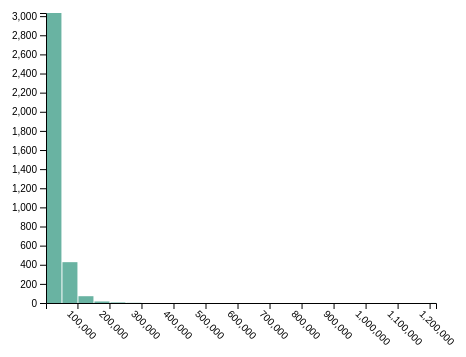
D3 v7 page, settled after 360 driven frames (6 s of simulated time); the page loaded 1 data file(s).



    // Set the dimensions and margins of the graph
    var margin = {top: 10, right: 30, bottom: 80, left: 40},
        width = 460 - margin.left - margin.right,
        height = 380 - margin.top - margin.bottom;

    // Append the svg object to the body of the page
    var svg = d3.select("#my_dataviz")
      .append("svg")
        .attr("width", width + margin.left + margin.right)
        .attr("height", height + margin.top + margin.bottom)
      .append("g")
        .attr("transform",
              "translate(" + margin.left + "," + margin.top + ")");

    // Load the data using d3.csv and process it
    d3.csv("./data/CommercialTrans_201910 to 202410.csv").then(function(data) {

      // Convert the "Unit Price ($SQM)" values to numbers
      data.forEach(function(d) {
        // Try to parse the unitPrice and log for debugging
        d.unitPrice = parseFloat(d["Unit Price ($ PSM)"].replace(/,/g, ''));
        if (isNaN(d.unitPrice)) {
          console.error("Invalid number:", d["Unit Price ($ PSM)"]);
        }
      });

      // Log the entire data array for inspection
      console.log(data);

      // X axis: scale and draw
      var x = d3.scaleLinear()
          .domain([d3.min(data, d => d.unitPrice), d3.max(data, d => d.unitPrice)])
          .range([0, width]);
      svg.append("g")
          .attr("transform", "translate(0," + height + ")")
          .call(d3.axisBottom(x))
          .selectAll("text")
            .attr("transform", "rotate(45)")
            .style("text-anchor", "start");

      // Set the parameters for the histogram
      var histogram = d3.histogram()
          .value(function(d) { return d.unitPrice; })   // Extract the value
          .domain(x.domain())  // Domain of the graphic
          .thresholds(x.ticks(25)); // Number of bins

      // Apply the function to the data to get the bins
      var bins = histogram(data);

      // Log the frequency of each bin
      bins.forEach(function(bin, index) {
        console.log(`Bin ${index + 1}: [${bin.x0}, ${bin.x1}) - Frequency: ${bin.length}`);
      });

      // Y axis: scale and draw based on frequency
      var y = d3.scaleLinear()
          .range([height, 0])
          .domain([0, d3.max(bins, function(d) { return d.length; })]);  // Frequency of data points in each bin
          
      svg.append("g")
          .call(d3.axisLeft(y));

      // Append the bar rectangles to the svg element
      svg.selectAll("rect")
          .data(bins)
          .enter()
          .append("rect")
            .attr("x", 1)
            .attr("transform", function(d) { return "translate(" + x(d.x0) + "," + y(d.length) + ")"; })
            .attr("width", function(d) { return x(d.x1) - x(d.x0) - 1; })
            .attr("height", function(d) { return height - y(d.length); })
            .style("fill", "#69b3a2");

    });
    

### data: data/CommercialTrans_201910 to 202410.csv
Project Name, Street Name, Property Type, Transacted Price ($), Area (SQFT), Unit Price ($ PSF), Sale Date, Type of Area, Area (SQM), Unit Price ($ PSM), Tenure, Postal District, District Name, Floor Level
SUNSHINE PLAZA, BENCOOLEN STREET, Office, 850,000, 484.4, 1,755, Oct-24, Strata, 45, 18,889, 99 yrs lease commencing from 1997, 7, Middle Road, Golden Mile, 01 to 05
PAYA LEBAR SQUARE, PAYA LEBAR ROAD, Office, 2,318,000, 1,065.64, 2,175, Oct-24, Strata, 99, 23,414, 99 yrs lease commencing from 2011, 14, Geylang, Eunos, 01 to 05
WOODS SQUARE, WOODLANDS SQUARE, Office, 1,230,000, 559.7, 2,197, Oct-24, Strata, 52, 23,654, 99 yrs lease commencing from 2014, 25, Kranji, Woodgrove, 06 to 10
SUNSHINE PLAZA, BENCOOLEN STREET, Office, 1,120,000, 635.1, 1,764, Oct-24, Strata, 59, 18,983, 99 yrs lease commencing from 1997, 7, Middle Road, Golden Mile, 06 to 10
INTERNATIONAL PLAZA, ANSON ROAD, Office, 1,763,580, 968.8, 1,820, Oct-24, Strata, 90, 19,595, 99 yrs lease commencing from 1970, 2, Anson, Tanjong Pagar, 16 to 20
SUNSHINE PLAZA, BENCOOLEN STREET, Office, 1,150,000, 667.4, 1,723, Oct-24, Strata, 62, 18,548, 99 yrs lease commencing from 1997, 7, Middle Road, Golden Mile, 01 to 05
111 SOMERSET, SOMERSET ROAD, Office, 2,200,000, 785.8, 2,800, Oct-24, Strata, 73, 30,137, 99 yrs lease commencing from 1975, 9, Orchard, Cairnhill, River Valley, 11 to 15
SOUTHBANK, NORTH BRIDGE ROAD, Office, 1,688,888, 1,011.82, 1,669, Oct-24, Strata, 94, 17,967, 99 yrs lease commencing from 2006, 7, Middle Road, Golden Mile, 16 to 20
INTERNATIONAL PLAZA, ANSON ROAD, Office, 3,500,000, 2,357.32, 1,485, Oct-24, Strata, 219, 15,982, 99 yrs lease commencing from 1970, 2, Anson, Tanjong Pagar, 11 to 15
SUNSHINE PLAZA, BENCOOLEN STREET, Office, 1,280,000, 732, 1,749, Oct-24, Strata, 68, 18,824, 99 yrs lease commencing from 1997, 7, Middle Road, Golden Mile, 01 to 05
INTERNATIONAL PLAZA, ANSON ROAD, Office, 920,000, 462.9, 1,988, Oct-24, Strata, 43, 21,395, 99 yrs lease commencing from 1970, 2, Anson, Tanjong Pagar, 21 to 25
SOUTHBANK, NORTH BRIDGE ROAD, Office, 950,000, 602.8, 1,576, Oct-24, Strata, 56, 16,964, 99 yrs lease commencing from 2006, 7, Middle Road, Golden Mile, 01 to 05
TONG BUILDING, ORCHARD ROAD, Office, 33,500,000, 6,867.43, 4,878, Sep-24, Strata, 638, 52,508, Freehold, 9, Orchard, Cairnhill, River Valley, 06 to 10
TONG BUILDING, ORCHARD ROAD, Office, 35,000,000, 6,867.43, 5,097, Sep-24, Strata, 638, 54,859, Freehold, 9, Orchard, Cairnhill, River Valley, 06 to 10
SAMSUNG HUB, CHURCH STREET, Office, 14,800,000, 3,595.18, 4,117, Sep-24, Strata, 334, 44,311, 999 yrs lease commencing from 1827, 1, Raffles Place, Cecil, Marina, People's P…, 16 to 20
WOODS SQUARE, WOODLANDS SQUARE, Office, 1,250,000, 559.7, 2,233, Sep-24, Strata, 52, 24,038, 99 yrs lease commencing from 2014, 25, Kranji, Woodgrove, 11 to 15
N.A., ROBINSON ROAD, Office, 17,919,925, 4,746.92, 3,775, Sep-24, Strata, 441, 40,635, Freehold, 1, Raffles Place, Cecil, Marina, People's P…, 01 to 05
WOODS SQUARE, WOODLANDS SQUARE, Office, 1,178,845, 559.7, 2,106, Sep-24, Strata, 52, 22,670, 99 yrs lease commencing from 2014, 25, Kranji, Woodgrove, 11 to 15
HIGH STREET PLAZA, HIGH STREET, Office, 1,750,000, 785.8, 2,227, Sep-24, Strata, 73, 23,973, 999 yrs lease commencing from 1827, 6, High Street, Beach Road (part), 01 to 05
TEXTILE CENTRE, JALAN SULTAN, Office, 1,000,000, 785.8, 1,273, Sep-24, Strata, 73, 13,699, 99 yrs lease commencing from 1970, 7, Middle Road, Golden Mile, 01 to 05
PAYA LEBAR SQUARE, PAYA LEBAR ROAD, Office, 2,550,000, 1,130.22, 2,256, Sep-24, Strata, 105, 24,286, 99 yrs lease commencing from 2011, 14, Geylang, Eunos, 06 to 10
THE PLAZA, BEACH ROAD, Office, 655,000, 430.6, 1,521, Sep-24, Strata, 40, 16,375, 99 yrs lease commencing from 1968, 7, Middle Road, Golden Mile, 16 to 20
N.A., ROBINSON ROAD, Office, 18,556,200, 4,757.69, 3,900, Sep-24, Strata, 442, 41,982, Freehold, 1, Raffles Place, Cecil, Marina, People's P…, 06 to 10
HOA NAM BUILDING, FOCH ROAD, Office, 381,000, 172.2, 2,212, Sep-24, Strata, 16, 23,813, Freehold, 8, Little India, 01 to 05
VIVA VISTA, SOUTH BUONA VISTA ROAD, Office, 288,800, 161.5, 1,789, Sep-24, Strata, 15, 19,253, Freehold, 5, Pasir Panjang, Hong Leong Garden, Clemen…, 01 to 05
TONG BUILDING, ORCHARD ROAD, Office, 31,330,000, 6,867.43, 4,562, Sep-24, Strata, 638, 49,107, Freehold, 9, Orchard, Cairnhill, River Valley, 06 to 10
HIGH STREET PLAZA, HIGH STREET, Office, 1,550,000, 613.5, 2,526, Aug-24, Strata, 57, 27,193, 999 yrs lease commencing from 1827, 6, High Street, Beach Road (part), 01 to 05
ORIENTAL VENTURE BUILDING, GEYLANG ROAD, Office, 1,480,000, 1,097.93, 1,348, Aug-24, Strata, 102, 14,510, Freehold, 14, Geylang, Eunos, 01 to 05
WOODS SQUARE, WOODLANDS SQUARE, Office, 1,975,490, 947.2, 2,086, Aug-24, Strata, 88, 22,449, 99 yrs lease commencing from 2014, 25, Kranji, Woodgrove, 06 to 10
WOODS SQUARE, WOODLANDS SQUARE, Office, 1,163,581, 559.7, 2,079, Aug-24, Strata, 52, 22,377, 99 yrs lease commencing from 2014, 25, Kranji, Woodgrove, 06 to 10
HAVELOCK2, HAVELOCK ROAD, Office, 1,500,000, 721.2, 2,080, Aug-24, Strata, 67, 22,388, 99 yrs lease commencing from 1983, 1, Raffles Place, Cecil, Marina, People's P…, 01 to 05
EON SHENTON, SHENTON WAY, Office, 1,200,000, 505.9, 2,372, Aug-24, Strata, 47, 25,532, 99 yrs lease commencing from 2011, 2, Anson, Tanjong Pagar, 16 to 20
FORTUNE CENTRE, MIDDLE ROAD, Office, 2,580,000, 1,679.18, 1,536, Aug-24, Strata, 156, 16,538, 99 yrs lease commencing from 1980, 7, Middle Road, Golden Mile, 16 to 20
PENINSULA PLAZA, NORTH BRIDGE ROAD, Office, 4,395,600, 1,776.06, 2,475, Aug-24, Strata, 165, 26,640, 999 yrs lease commencing from 1829, 6, High Street, Beach Road (part), 21 to 25
WOODS SQUARE, WOODLANDS SQUARE, Office, 1,243,076, 559.7, 2,221, Aug-24, Strata, 52, 23,905, 99 yrs lease commencing from 2014, 25, Kranji, Woodgrove, 11 to 15
VISION EXCHANGE, VENTURE DRIVE, Office, 3,051,000, 1,442.38, 2,115, Aug-24, Strata, 134, 22,769, 99 yrs lease commencing from 2013, 22, Jurong, 11 to 15
… [head cut at 6 KiB]